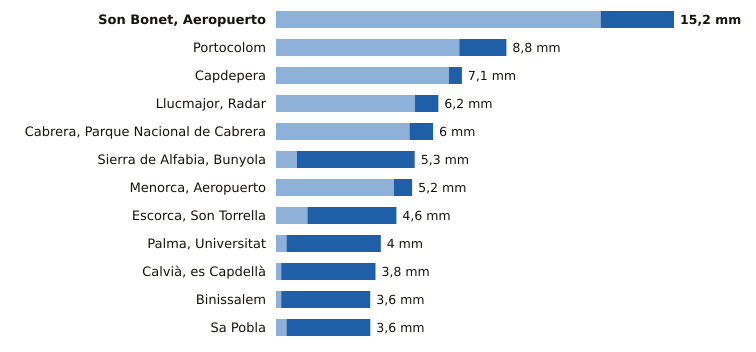

The data file committed next to this chart (first rows):
estacion, provincia, indicativo, mm_6_dias_anteriores, mm_hoy, mm_7_dias, horas_de_hoy
Son Bonet, Aeropuerto, Illes Balears, B275E, 12.4, 2.8, 15.2, 20
Portocolom, Illes Balears, B434X, 7.0, 1.8, 8.8, 20
Capdepera, Illes Balears, B569X, 6.6, 0.5, 7.1, 20
Llucmajor, Radar, Illes Balears, B301, 5.3, 0.9, 6.2, 20
Cabrera, Parque Nacional de Cabrera, Illes Balears, B398A, 5.1, 0.9, 6.0, 20
Sierra de Alfabia, Bunyola, Illes Balears, B248, 0.8, 4.5, 5.3, 20
Menorca, Aeropuerto, Illes Balears, B893, 4.5, 0.7, 5.2, 20
Escorca, Son Torrella, Illes Balears, B684A, 1.2, 3.4, 4.6, 20
Palma, Universitat, Illes Balears, B236C, 0.4, 3.6, 4.0, 20
Calvià, es Capdellà, Illes Balears, B158X, 0.2, 3.6, 3.8, 19
Binissalem, Illes Balears, B662X, 0.2, 3.4, 3.6, 19
Sa Pobla, Illes Balears, B691Y, 0.4, 3.2, 3.6, 20
